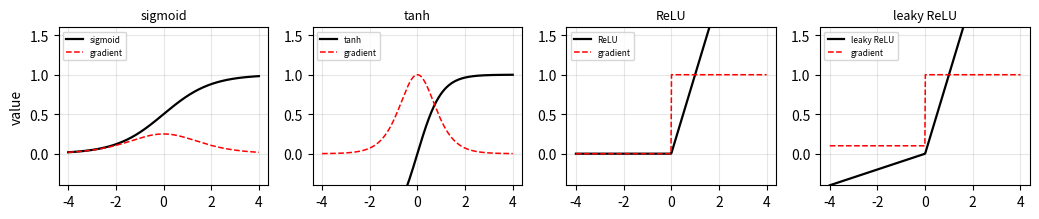

Here is the Python script that generated this plot: (Note: this script raises an exception after producing the figure.)
import numpy as np, matplotlib; matplotlib.use("Agg")
import matplotlib.pyplot as plt
z = np.linspace(-4,4,400)
def sig(z): return 1/(1+np.exp(-z))
acts = [("sigmoid", sig(z), sig(z)*(1-sig(z))),
        ("tanh", np.tanh(z), 1-np.tanh(z)**2),
        ("ReLU", np.maximum(0,z), (z>0).astype(float)),
        ("leaky ReLU", np.where(z>0,z,.1*z), np.where(z>0,1,.1))]
fig,axes = plt.subplots(1,4,figsize=(10.5,2.3),sharex=True)
for ax,(nm,f,g) in zip(axes,acts):
    ax.plot(z,f,'k-',lw=1.6,label=nm); ax.plot(z,g,'r--',lw=1.1,label="gradient")
    ax.set_title(nm,fontsize=9); ax.set_ylim(-.4,1.6)
    ax.grid(alpha=.3); ax.legend(fontsize=6,loc='upper left')
axes[0].set_ylabel("value")
fig.tight_layout(); fig.savefig("ch07/activations.pdf")
